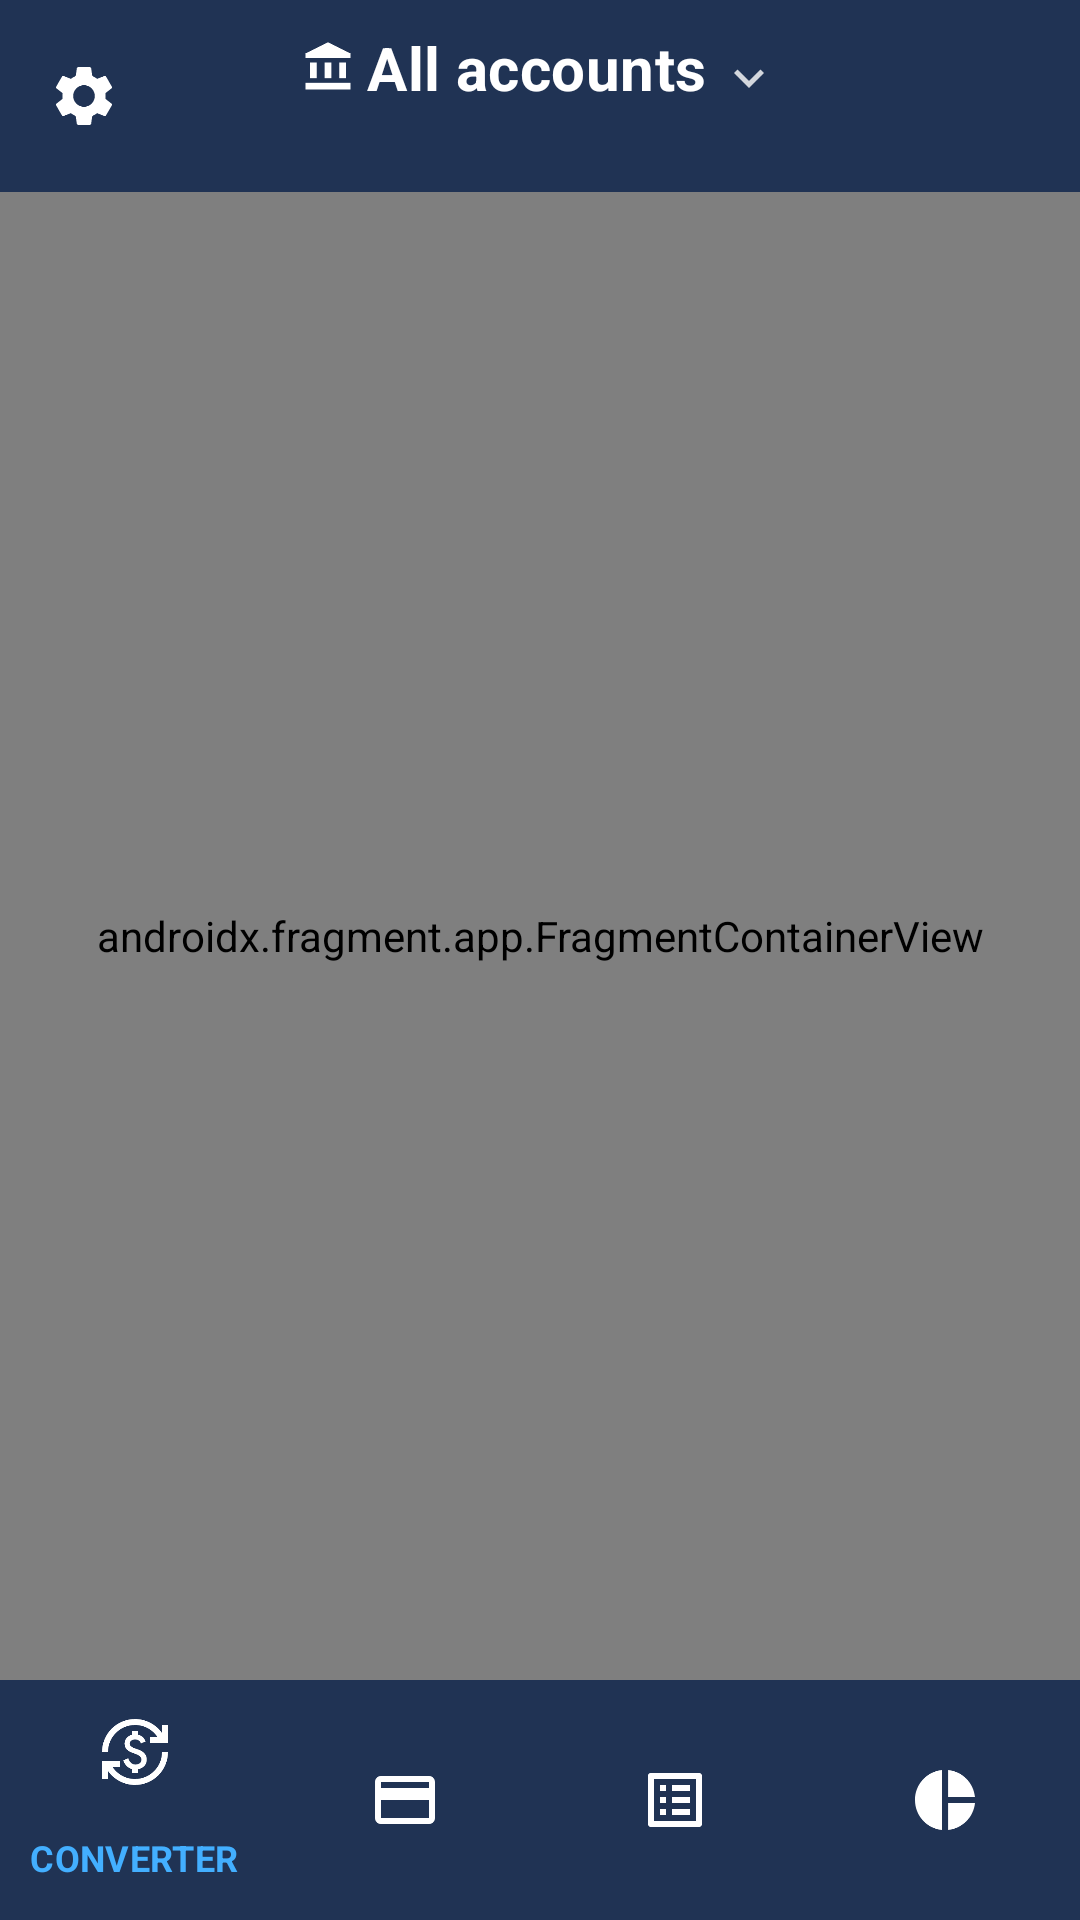

Reconstruct the res/layout file that produces this screen, plus the resources it refers to.
<!-- AndroidManifest.xml: activity theme Theme.Xpensor.Base -->
<!-- res/layout/activity_main.xml -->
<?xml version="1.0" encoding="utf-8"?>
<androidx.constraintlayout.widget.ConstraintLayout xmlns:android="http://schemas.android.com/apk/res/android"
    xmlns:app="http://schemas.android.com/apk/res-auto"
    xmlns:tools="http://schemas.android.com/tools"
    android:layout_width="match_parent"
    android:layout_height="match_parent"
    tools:context=".core.presentation.MainActivity">

    <androidx.appcompat.widget.Toolbar
        android:id="@+id/toolbar"
        android:layout_width="0dp"
        android:layout_height="wrap_content"
        android:background="?attr/colorPrimaryVariant"
        android:elevation="4dp"
        android:minHeight="64dp"
        android:theme="@style/ThemeOverlay.AppCompat.Dark.ActionBar"
        app:layout_constraintEnd_toEndOf="parent"
        app:layout_constraintStart_toStartOf="parent"
        app:layout_constraintTop_toTopOf="parent">

        <ImageButton
            android:id="@+id/button_settings"
            android:layout_width="wrap_content"
            android:layout_height="wrap_content"
            android:background="?attr/actionBarItemBackground"
            android:contentDescription="@string/settings"
            app:srcCompat="@drawable/ic_settings" />

        <LinearLayout
            android:id="@+id/toolbar_info_box"
            android:layout_width="wrap_content"
            android:layout_height="wrap_content"
            android:layout_gravity="center"
            android:orientation="vertical">

            <LinearLayout
                android:layout_width="wrap_content"
                android:layout_height="wrap_content"
                android:layout_gravity="center"
                android:layout_margin="2dp"
                android:orientation="horizontal">

                <ImageView
                    android:id="@+id/bank_icon"
                    android:layout_width="18dp"
                    android:layout_height="18dp"
                    android:layout_gravity="center"
                    android:layout_marginEnd="4dp"
                    app:srcCompat="@drawable/ic_bank" />

                <TextView
                    android:id="@+id/toolbar_title"
                    style="@style/TextAppearance.Xpensor.Headline4"
                    android:layout_width="wrap_content"
                    android:layout_height="wrap_content"
                    android:text="@string/all_accounts" />

                <ImageView
                    android:id="@+id/more_button"
                    android:layout_width="20dp"
                    android:layout_height="20dp"
                    android:layout_gravity="bottom"
                    android:layout_marginStart="4dp"
                    app:srcCompat="@drawable/ic_more" />

            </LinearLayout>

            <TextView
                android:id="@+id/toolbar_subtitle"
                style="@style/TextAppearance.Xpensor.Subtitle2"
                android:layout_width="wrap_content"
                android:layout_height="wrap_content"
                android:layout_gravity="center"
                tools:text="Oct 15, 2022" />

        </LinearLayout>

    </androidx.appcompat.widget.Toolbar>

    <androidx.fragment.app.FragmentContainerView
        android:id="@+id/nav_host_fragment_main"
        android:name="androidx.navigation.fragment.NavHostFragment"
        android:layout_width="match_parent"
        android:layout_height="0dp"
        app:defaultNavHost="true"
        app:layout_constraintBottom_toTopOf="@id/bottom_navigation"
        app:layout_constraintTop_toBottomOf="@id/toolbar"
        app:navGraph="@navigation/nav_graph" />

    <com.google.android.material.bottomnavigation.BottomNavigationView
        android:id="@+id/bottom_navigation"
        android:layout_width="0dp"
        android:layout_height="wrap_content"
        android:background="?attr/colorPrimaryVariant"
        app:layout_constraintBottom_toBottomOf="parent"
        app:layout_constraintLeft_toLeftOf="parent"
        app:layout_constraintRight_toRightOf="parent"
        app:menu="@menu/menu_bottom_nav"
        tools:layout_height="80dp" />


</androidx.constraintlayout.widget.ConstraintLayout>
<!-- resources referenced by this layout -->
<resources>
  <!-- drawable ic_bank (drawable) -->
  <vector xmlns:android="http://schemas.android.com/apk/res/android"
      android:width="24dp"
      android:height="24dp"
      android:tint="@color/white"
      android:viewportWidth="24"
      android:viewportHeight="24">
      <path
          android:fillColor="#000000"
          android:pathData="M4,10h3v7h-3z" />
      <path
          android:fillColor="#000000"
          android:pathData="M10.5,10h3v7h-3z" />
      <path
          android:fillColor="#000000"
          android:pathData="M2,19h20v3h-20z" />
      <path
          android:fillColor="#000000"
          android:pathData="M17,10h3v7h-3z" />
      <path
          android:fillColor="#000000"
          android:pathData="M12,1l-10,5l0,2l20,0l0,-2z" />
  </vector>
  <!-- drawable ic_more (drawable) -->
  <vector xmlns:android="http://schemas.android.com/apk/res/android"
      android:width="24dp"
      android:height="24dp"
      android:alpha="0.8"
      android:tint="@color/white"
      android:viewportWidth="24"
      android:viewportHeight="24">
      <path
          android:fillColor="@android:color/white"
          android:pathData="M16.59,8.59L12,13.17 7.41,8.59 6,10l6,6 6,-6z" />
  </vector>
  <string name="all_accounts">All accounts</string>
  <string name="settings">Settings</string>
  <style name="TextAppearance.Xpensor.Headline4" parent="TextAppearance.MaterialComponents.Headline4">
          <item name="fontFamily">@font/lato_bold</item>
          <item name="android:textStyle">bold</item>
          <item name="android:textColor">?android:attr/textColorPrimary</item>
          <item name="lineHeight">40sp</item>
          <item name="android:textSize">20sp</item>
      </style>
  <style name="TextAppearance.Xpensor.Subtitle2" parent="TextAppearance.MaterialComponents.Subtitle2">
          <item name="fontFamily">@font/lato</item>
          <item name="lineHeight">18sp</item>
      </style>
  <color name="white">#FFFFFFFF</color>
  <color name="xpensor_blue">#43afff</color>
  <color name="dark_blue_variant">#203354</color>
  <color name="dark_black">#02030E</color>
  <color name="anti_flash_white">#F4F6F9</color>
  <style name="Widget.Xpensor.BottomNavigationView" parent="@style/Widget.Material3.BottomNavigationView">
          <item name="itemActiveIndicatorStyle">
              @style/Widget.Xpensor.BottomNavigationView.ActiveIndicator
          </item>
          <item name="backgroundTint">?attr/colorPrimaryVariant</item>
          <item name="colorSecondaryContainer">?attr/colorSecondaryContainer</item>
          <item name="labelVisibilityMode">selected</item>
          <item name="itemIconTint">@color/icon_tint_selector</item>
          <item name="itemTextColor">?attr/colorControlHighlight</item>
          <item name="itemTextAppearanceActive">@style/TextAppearance.Xpensor.BottomNavigation</item>
      </style>
  <style name="Widget.Xpensor.BottomNavigationView.ActiveIndicator" parent="Widget.Material3.BottomNavigationView.ActiveIndicator">
          <item name="android:color">?attr/colorControlHighlight</item>
      </style>
  <style name="TextAppearance.Xpensor.BottomNavigation" parent="TextAppearance.Xpensor.Caption">
          <item name="android:textAllCaps">true</item>
          <item name="android:textStyle">bold</item>
          <item name="fontFamily">@font/lato</item>
          <item name="android:letterSpacing">0.01</item>
      </style>
  <style name="TextAppearance.Xpensor.Caption" parent="TextAppearance.MaterialComponents.Caption">
          <item name="fontFamily">@font/lato</item>
      </style>
</resources>
